Run: headless pygame with SDL's dummy video driver; simulated clock (each Clock.tick advances the game by its frame time, no real sleeping); random seed 0; keys injected as events and as key.get_pressed() state; mouse plan: one left click at the window centre at the start of phase 2, then a move to the lower-right quarter at the start of phase 3.
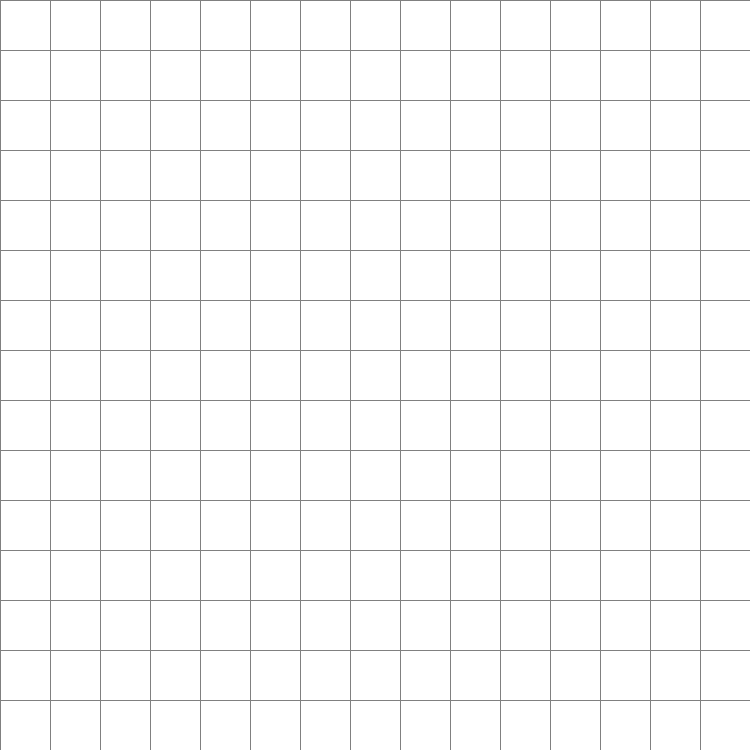
Frame 1 of 4 · flips 1–60 · no input
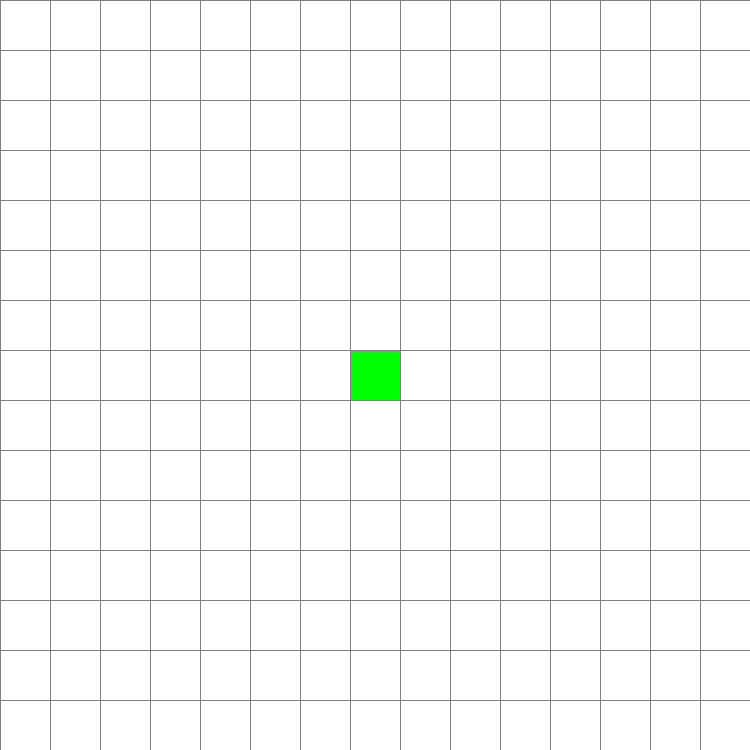
Frame 2 of 4 · flips 61–180 · clicked the window centre · tapped SPACE, RETURN · held RIGHT (→), D
Frame 3 of 4 · flips 181–300 · moved the mouse to the lower-right quarter · held DOWN (↓), S · screen unchanged from frame 2, image omitted
Frame 4 of 4 · flips 301–420 · held LEFT (←), A, UP (↑), W · screen unchanged from frame 3, image omitted

The pygame program that drew these frames:

import pygame as pg
import math
import sys
from queue import PriorityQueue
from pygame.locals import *
from pygame.constants import K_ESCAPE
from pygame.constants import K_r

# Variables #
Row = 15
Colom = 15
BlockSize = 50

# Colors #
BLACK = (0, 0, 0)
WHITE = (255, 255, 255)
GREEN = (0, 255, 0) 
LIGHT_GREEN = (144,238,144)
LIGHT_BLUE = (173, 216, 230)
LIGHT_RED = (255, 204, 203)
RED = (255, 0, 0)
GRAY = (128, 128, 128)
PURPLE = (165, 137, 193)

# Setup #
pg.init()

Window_height =  Colom * BlockSize
Window_width = Row * BlockSize

Window = pg.display.set_mode((Window_width, Window_height))
pg.display.set_caption("Path Of Exile")
           
# A* Class #
class Spot:
    def __init__ (self, rij, kolom, total_Rows, total_Col):
        self.rij = rij
        self.kolom = kolom
        self.x = rij * BlockSize 
        self.y =  kolom * BlockSize
        self.color = WHITE
        self.neighbors = []
        self.total_Rows = total_Rows
        self.total_Col = total_Col
    
    def get_pos(self):
        return  self.rij, self.kolom

    def is_closed(self):
        return self.color == LIGHT_GREEN

    def is_open(self):
        return self.color == LIGHT_RED

    def is_black(self):
        return self.color == BLACK

    def is_start(self):
        return self.color == GREEN

    def is_end(self):
        return self.color == RED

    def reset(self): 
        self.color = WHITE

    def make_start(self):
        self.color = GREEN

    def make_closed(self):
        self.color = LIGHT_GREEN

    def make_open(self):
        self.color = LIGHT_RED

    def make_black(self):
        self.color = BLACK

    def make_end(self):
        self.color = RED
    
    def make_path(self):
        self.color = LIGHT_BLUE

    def draw(self):
        pg.draw.rect(Window, self.color, (self.x, self.y, BlockSize, BlockSize))

    def update_neighbors(self, grid):
        self.neighbors = []

        if self.rij < self.total_Rows - 1 and not grid[self.rij + 1][self.kolom].is_black(): #Onder
            self.neighbors.append(grid[self.rij + 1][self.kolom])

        if self.rij > 0 and not grid[self.rij - 1][self.kolom].is_black(): #Boven
            self.neighbors.append(grid[self.rij - 1][self.kolom])

        if self.kolom < self.total_Col - 1 and not grid[self.rij][self.kolom + 1].is_black(): #Rechts
            self.neighbors.append(grid[self.rij][self.kolom + 1])

        if self.kolom > 0 and not grid[self.rij][self.kolom - 1].is_black(): #Links
            self.neighbors.append(grid[self.rij][self.kolom - 1])

    def __Lt__(self, other):
        return False

def h(p1, p2):
    x1, y1 = p1
    x2, y2 = p2
    return abs(x1 - x2) + abs(y1 - y2)

def reconstruct_path(came_from, current, draw):
    while current in came_from:
        current = came_from[current]
        current.make_path()
        draw()

def algorithm(draw, grid, start, end):
    count = 0
    open_set = PriorityQueue()
    open_set.put((0, count, start))
    came_from = {}

    g_score = {spot: float("inf") for row in grid for spot in row}
    g_score[start] = 0
    f_score = {spot: float("inf") for row in grid for spot in row}
    f_score[start] = h(start.get_pos(), end.get_pos())

    open_set_hash = {start}

    while not open_set.empty():
        for event in pg.event.get():
            if event.type == pg.QUIT:
                pg.quit()

        current = open_set.get()[2]
        open_set_hash.remove(current)

        if current == end:
            reconstruct_path(came_from, end, draw)
            end.make_end()
            start.make_start()
            return True

        for neighbor  in current.neighbors:
            temp_g_score = g_score[current] + 1

            if temp_g_score < g_score[neighbor]:
                came_from[neighbor] = current
                g_score[neighbor] = temp_g_score
                f_score[neighbor] = temp_g_score + h(neighbor.get_pos(), end.get_pos())
				
                if neighbor not in open_set_hash:
                    count += 1
                    open_set.put((f_score[neighbor], count, neighbor))
                    open_set_hash.add(neighbor)
                    neighbor.make_open()

        draw()

        if current != start:
            current.make_closed()

    return False

def make_grid():
    grid = []

    for i in range(Row):
        grid.append([])
        for j in range(Colom):
            spot = Spot(i, j, Row, Colom)
            grid[i].append(spot)

    return grid       

def draw_grid():

    for i in range(Colom):
        pg.draw.line(Window, GRAY, (0, i * BlockSize), (Window_width, i * BlockSize))
        for j in range(Row):
            pg.draw.line(Window, GRAY, (j * BlockSize, 0), (j * BlockSize, Window_height))

def draw(grid):
    Window.fill(WHITE)

    for rij in grid:
        for spot in rij:
            spot.draw()

    draw_grid()
    pg.display.update()

def get_clicked_pos(pos):
    y, x = pos

    row = y // BlockSize
    col = x // BlockSize

    return row, col

def main():
    grid = make_grid()

    start = None
    end = None
    run = True
    started = False

    while run:
        draw(grid)

        for event in pg.event.get():
            if event.type == pg.QUIT:
                run = False
            
            if started:
                continue

            if pg.mouse.get_pressed()[0]:
                pos = pg.mouse.get_pos()
                rij, kolom = get_clicked_pos(pos)
                spot = grid[rij][kolom]

                if not start and spot != end:
                    start = spot
                    start.make_start()

                elif not end and spot != start:
                    end = spot
                    end.make_end()

                elif spot != end and spot != start :
                    spot.make_black()

            elif pg.mouse.get_pressed()[2]:
                pos = pg.mouse.get_pos()
                rij, kolom = get_clicked_pos(pos)
                spot = grid[rij][kolom]
                spot.reset()

                if spot == start:
                    start = None

                elif spot == end:
                    end = None

            if event.type == pg.KEYDOWN:

                if event.key == pg.K_SPACE and start and end:
                    for rij in grid:
                        for spot in rij:
                            spot.update_neighbors(grid)

                    algorithm(lambda: draw(grid), grid, start, end)

                if event.key == pg.K_c:
                    start = None
                    end = None
                    grid = make_grid()
                
                if event.key == pg.K_ESCAPE:
                    run = False

    pg.quit()       

main()
